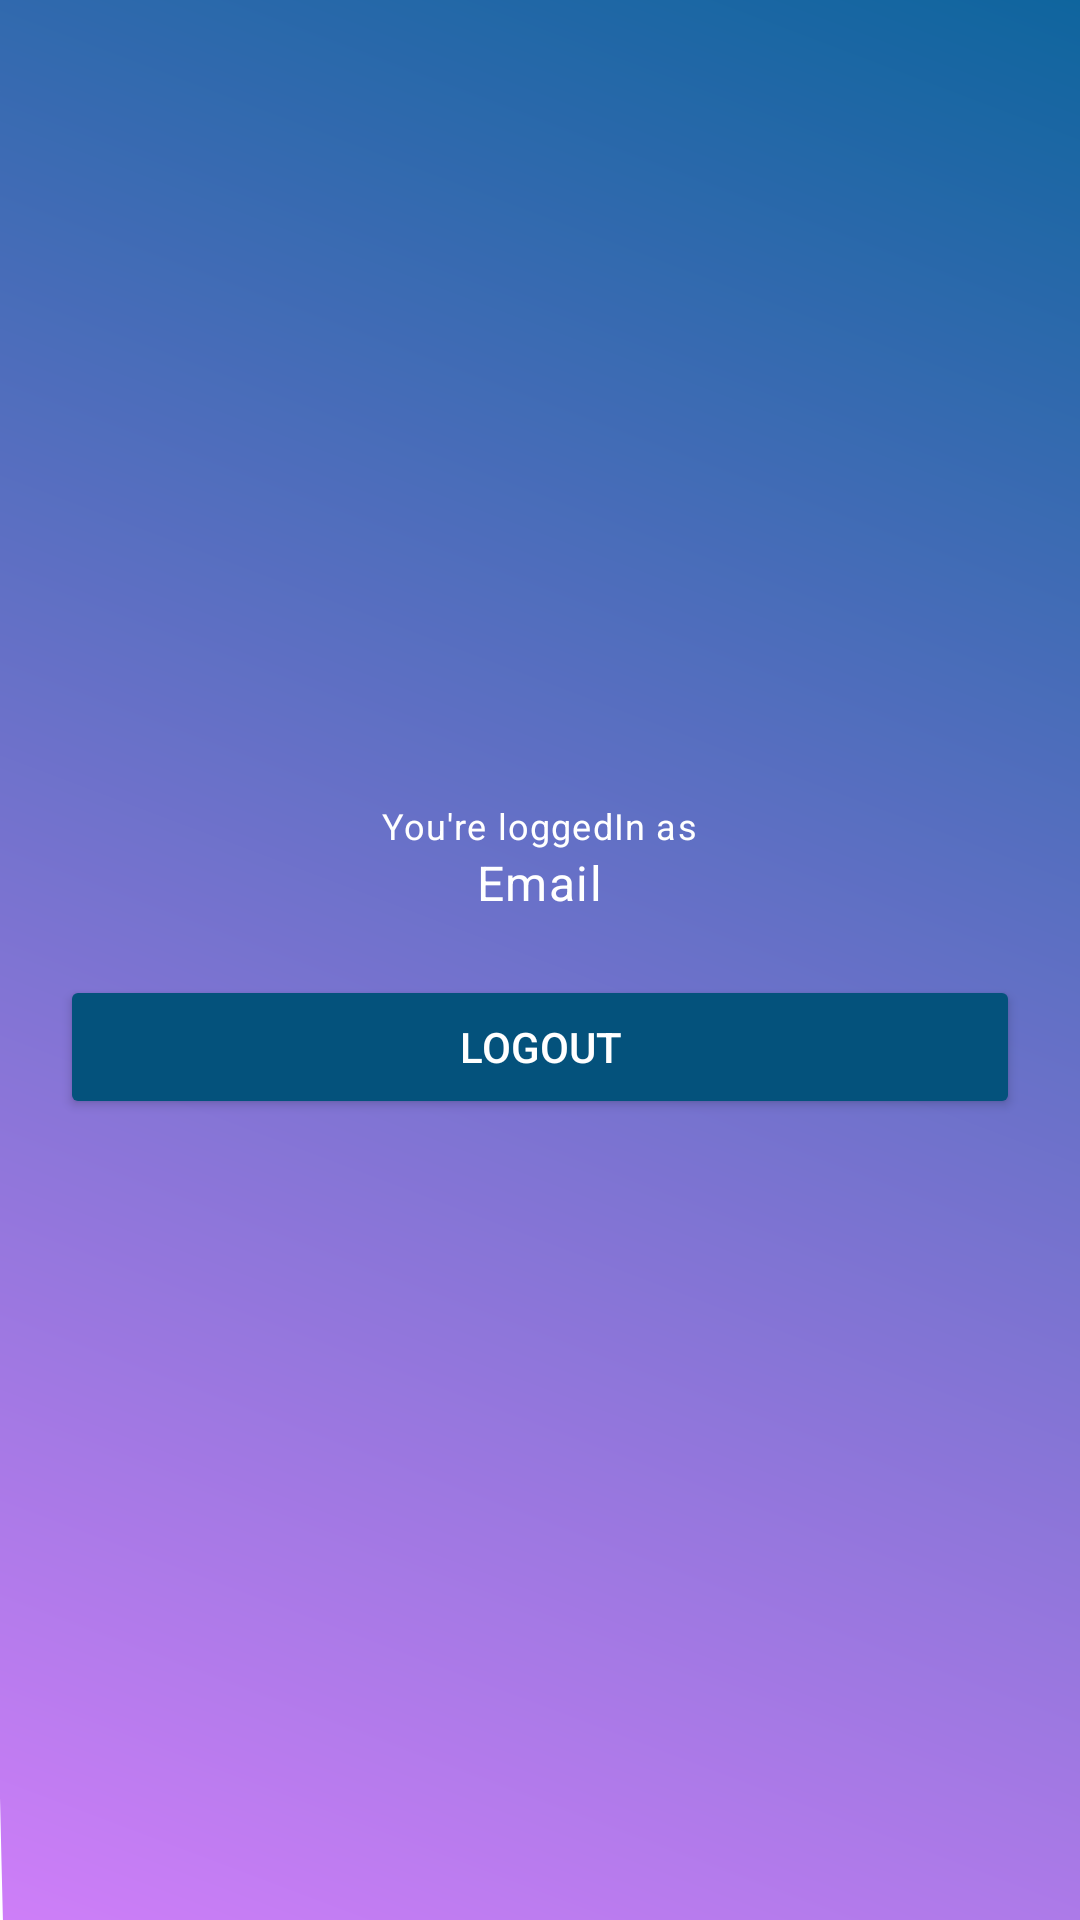

Layout XML and referenced resources for this Android screen:
<!-- AndroidManifest.xml: application theme Theme.FirebaseLoginSignUp -->
<!-- res/layout/activity_logout.xml -->
<?xml version="1.0" encoding="utf-8"?>
<LinearLayout
    xmlns:android="http://schemas.android.com/apk/res/android"
    xmlns:app="http://schemas.android.com/apk/res-auto"
    xmlns:tools="http://schemas.android.com/tools"
    android:layout_width="match_parent"
    android:layout_height="match_parent"
    android:orientation="vertical"
    android:padding="20dp"
    android:gravity="center"
    android:background="@drawable/ic_login_bg"
    tools:context=".LogoutActivity">

    <TextView
        android:layout_width="wrap_content"
        android:layout_height="wrap_content"
        android:text="You're loggedIn as"
        android:textColor="@color/white"
        style="@style/TextAppearance.MaterialComponents.Caption"/>
    <TextView
        android:id="@+id/emailTv"
        android:layout_width="wrap_content"
        android:layout_height="wrap_content"
        android:text="Email"
        android:textColor="@color/white"
        style="@style/TextAppearance.MaterialComponents.Body1"/>
    <Button
        android:id="@+id/logoutBtn"
        android:layout_marginTop="20dp"
        android:layout_width="match_parent"
        android:textColor="@color/white"
        android:layout_height="wrap_content"
        android:backgroundTint="#04527C"
        android:text="Logout"/>

</LinearLayout>
<!-- resources referenced by this layout -->
<resources>
  <color name="white">#FFFFFFFF</color>
  <!-- drawable ic_login_bg (drawable-v24) -->
  <?xml version="1.0" encoding="utf-8"?>
  <vector android:autoMirrored="true"
      android:height="454.8387dp"
      android:viewportHeight="470"
      android:viewportWidth="217"
      android:width="210dp"
      xmlns:aapt="http://schemas.android.com/aapt"
      xmlns:android="http://schemas.android.com/apk/res/android">
      <path
          android:pathData="M30,0H217a0,0 0,0 1,0 0V470a0,0 0,0 2,0 0H30A20,900 0,0 2,0 440V30A30,900 0,0 0,0 0Z">
          <aapt:attr name="android:fillColor">
              <gradient
                  android:endX="-9.740159E-16"
                  android:endY="470"
                  android:startX="217"
                  android:startY="0"
                  android:type="linear">
                  <item
                      android:color="#0F659E"
                      android:offset="0"/>
                  <item
                      android:color="#CE7EF8"
                      android:offset="1"/>
              </gradient>
          </aapt:attr>
      </path>
  </vector>
  <style name="Theme.FirebaseLoginSignUp" parent="Theme.MaterialComponents.DayNight.NoActionBar">
          
          <item name="colorPrimary">@color/purple_500</item>
          <item name="colorPrimaryVariant">@color/purple_700</item>
          <item name="colorOnPrimary">@color/white</item>
          
          <item name="colorSecondary">@color/teal_200</item>
          <item name="colorSecondaryVariant">@color/teal_700</item>
          <item name="colorOnSecondary">@color/black</item>
          
          <item name="android:statusBarColor" tools:targetApi="l">?attr/colorPrimaryVariant</item>
          
      </style>
  <color name="purple_500">#FF6200EE</color>
  <color name="purple_700">#FF3700B3</color>
  <color name="teal_200">#FF03DAC5</color>
  <color name="teal_700">#FF018786</color>
  <color name="black">#FF000000</color>
</resources>
